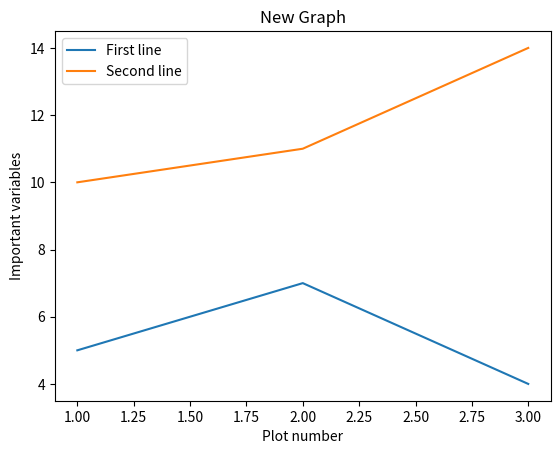

Write the Python code that produced this figure.
#Program to draw two lines along with proper titles and legends
import matplotlib.pyplot as plt
x = [1,2,3]
y = [5,7,4]
plt.plot(x,y,label = 'First line') #Plotting two lists with appropriate label
x2 = [1,2,3]
y2 = [10,11,14]
plt.plot(x2,y2,label= 'Second line')
plt.xlabel('Plot number')
plt.ylabel('Important variables')
plt.title('New Graph')
plt.legend() #involves a legend

plt.show() #Displaying the chart


